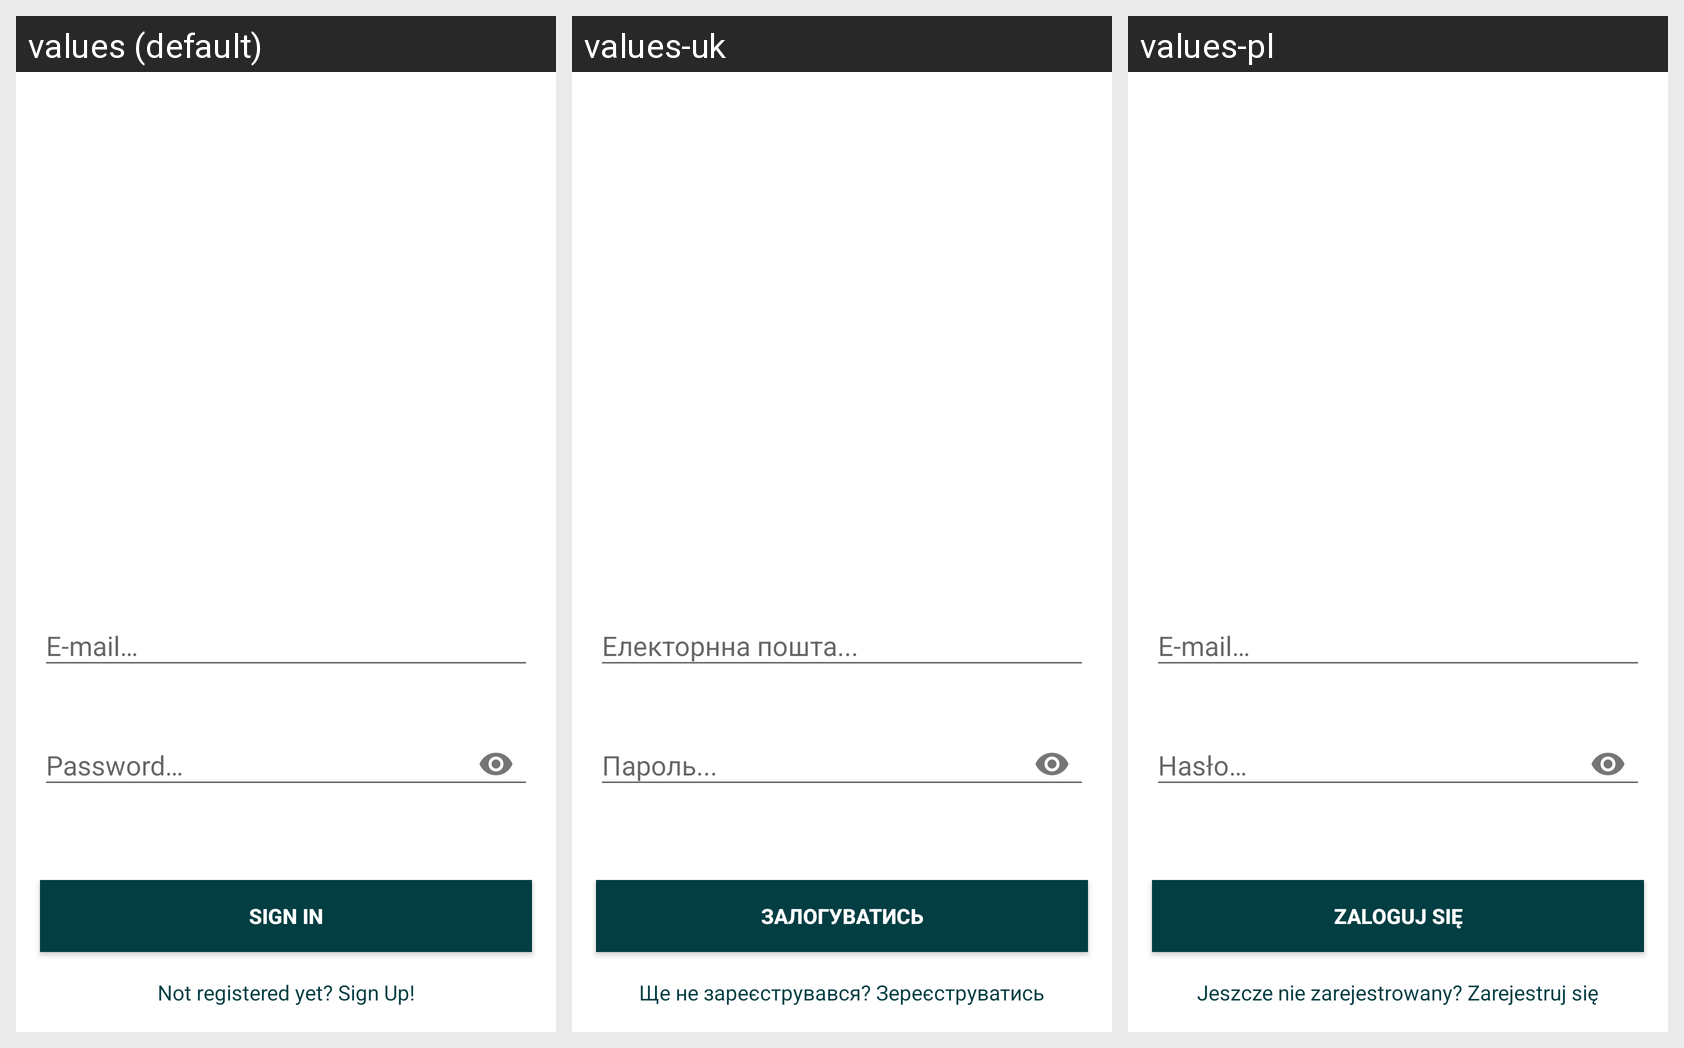

This grid shows one Android layout under several languages. Give, for every string resource on the screen, its name, the default text and each shown locale's text.
Android screen res/layout/activity_sign_in.xml rendered under 3 locales, left to right: values (default), values-uk, values-pl. Device: Nexus 5 (rendered at 1080×1920; each locale shown at half size, 540×960, under a caption strip naming it); theme galleonTheme.
Strings drawn on this screen, with the default value and each locale's value (text and hints the layout hard-codes appear in the picture but are not listed):

type_email
  values: E-mail…
  values-uk: Електорнна пошта...
  values-pl: E-mail…

type_password
  values: Password…
  values-uk: Пароль...
  values-pl: Hasło…

sign_in
  values: Sign In
  values-uk: Залогуватись
  values-pl: Zaloguj się

not_registered
  values: Not registered yet? Sign Up!
  values-uk: Ще не зареєструвався? Зереєструватись
  values-pl: Jeszcze nie zarejestrowany? Zarejestruj się
